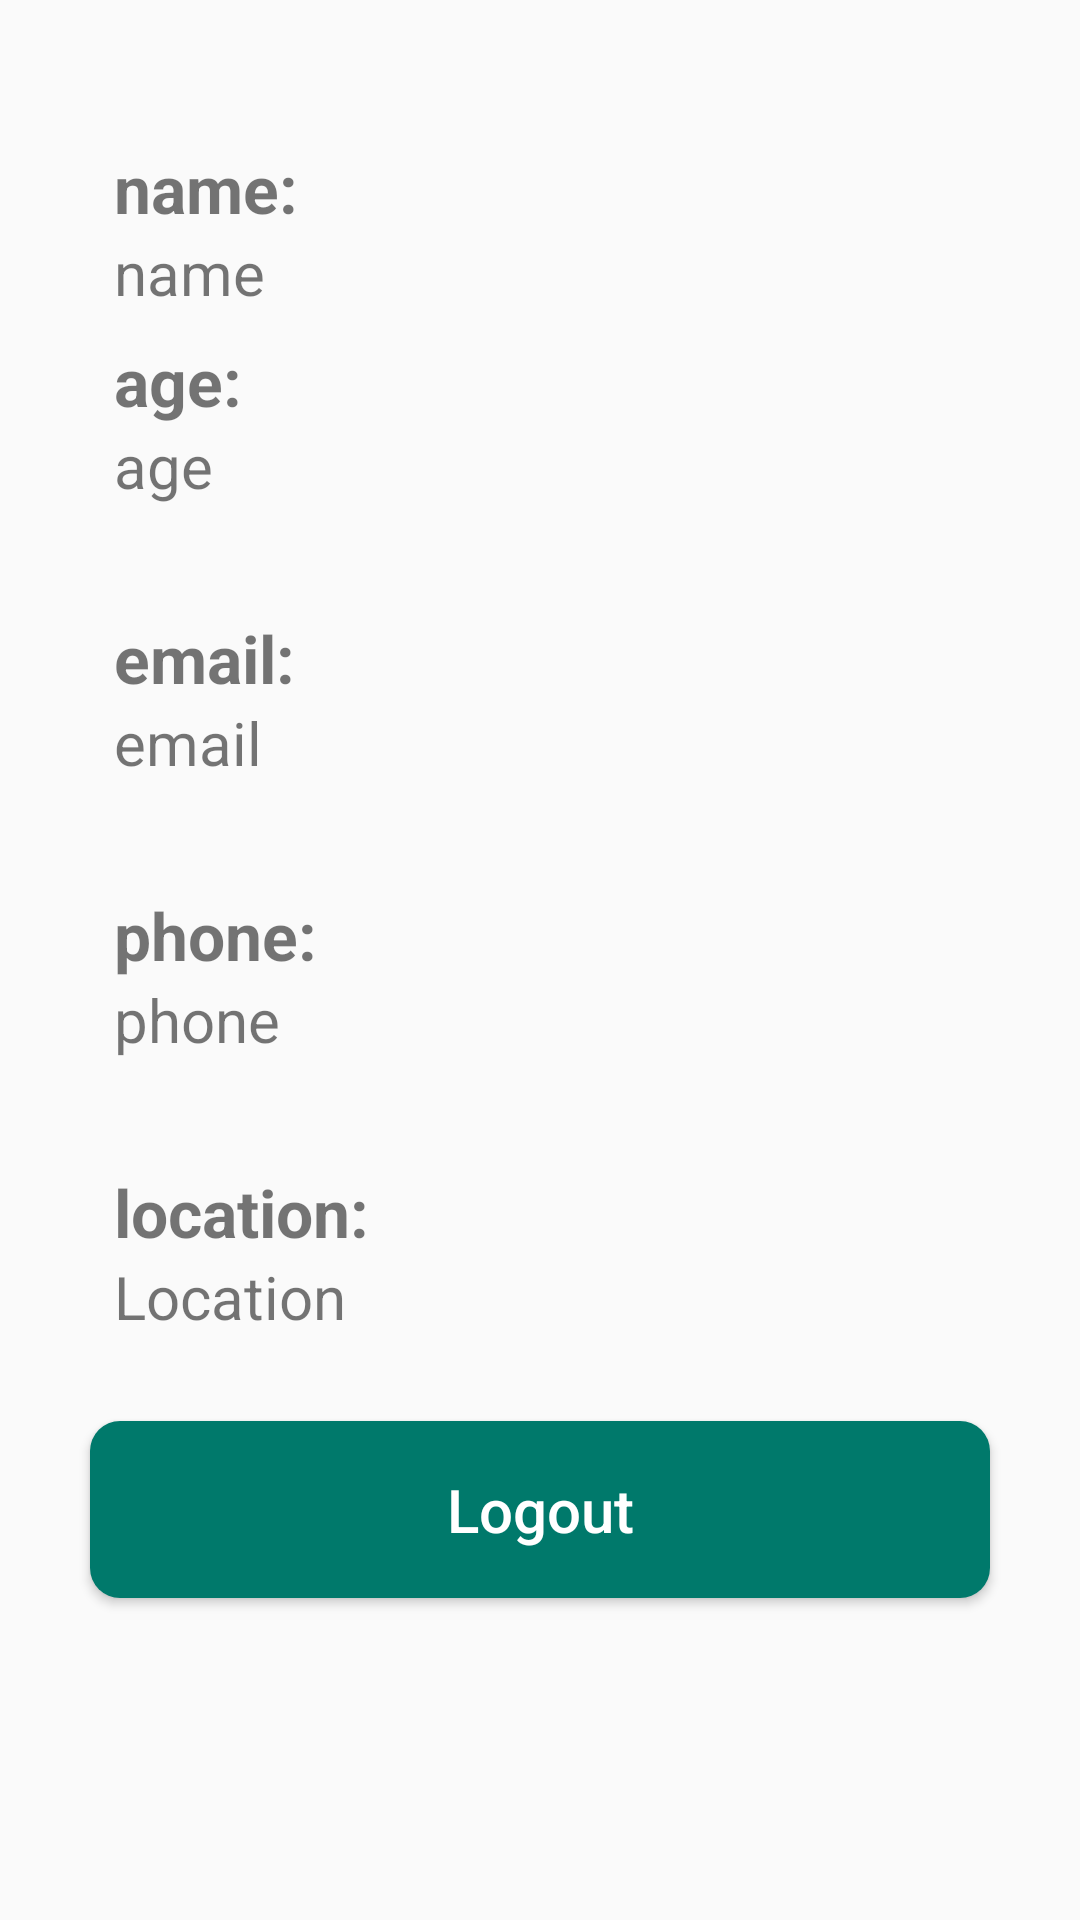

Here is an Android app screen rendered from its layout file. Give the layout XML and the strings, colors and styles it references.
<!-- AndroidManifest.xml: application theme Theme.AnnouncementsPublicationApp -->
<!-- res/layout/view_profile_layout.xml -->
<?xml version="1.0" encoding="utf-8"?>
<RelativeLayout
        xmlns:android="http://schemas.android.com/apk/res/android"
        android:layout_width="match_parent"
        android:layout_height="match_parent"
        android:paddingTop="20dp"
        android:layoutDirection="ltr"
    >

        <RelativeLayout
            android:id="@+id/layout_1"
            android:layout_width="match_parent"
            android:layout_height="wrap_content"
            android:layout_marginStart="30dp"
            android:layout_marginTop="20dp">


            <TextView
                android:id="@+id/name_txt"
                android:layout_width="wrap_content"
                android:layout_height="wrap_content"
                android:layout_marginStart="8dp"
                android:layout_marginTop="8dp"
                android:text="name:"
                android:textSize="22sp"
                android:textStyle="bold" />

            <TextView
                android:id="@+id/name"
                android:layout_width="wrap_content"
                android:layout_height="wrap_content"
                android:layout_below="@id/name_txt"
                android:layout_marginStart="8dp"
                android:text="name"
                android:textSize="20sp" />
        </RelativeLayout>

        <RelativeLayout
            android:id="@+id/layout_2"
            android:layout_width="match_parent"
            android:layout_height="wrap_content"
            android:layout_below="@id/layout_1"
            android:layout_marginStart="30dp"
            android:layout_marginBottom="20dp">


            <TextView
                android:id="@+id/age_txt"
                android:layout_width="wrap_content"
                android:layout_height="wrap_content"
                android:layout_marginStart="8dp"
                android:layout_marginTop="8dp"
                android:text="age:"
                android:textSize="22sp"
                android:textStyle="bold" />

            <TextView
                android:id="@+id/age"
                android:layout_width="wrap_content"
                android:layout_height="wrap_content"
                android:layout_below="@id/age_txt"
                android:layout_marginStart="8dp"
                android:layout_marginBottom="8dp"
                android:text="age"
                android:textSize="20sp"
                />
        </RelativeLayout>

        <RelativeLayout
            android:id="@+id/layout_3"
            android:layout_width="match_parent"
            android:layout_height="wrap_content"
            android:layout_below="@id/layout_2"
            android:layout_marginStart="30dp"
            android:layout_marginBottom="20dp">

            <TextView
                android:id="@+id/email_txt"
                android:layout_width="wrap_content"
                android:layout_height="wrap_content"
                android:layout_marginStart="8dp"
                android:layout_marginTop="8dp"
                android:text="email:"
                android:textSize="22sp"
                android:textStyle="bold" />

            <TextView
                android:id="@+id/email"
                android:layout_width="wrap_content"
                android:layout_height="wrap_content"
                android:layout_below="@id/email_txt"
                android:layout_marginStart="8dp"
                android:layout_marginBottom="8dp"
                android:text="email"
                android:textSize="20sp"
                />


        </RelativeLayout>

        <RelativeLayout
            android:id="@+id/layout_4"
            android:layout_width="match_parent"
            android:layout_height="wrap_content"
            android:layout_below="@id/layout_3"
            android:layout_marginStart="30dp"
            android:layout_marginBottom="20dp">

            <TextView
                android:id="@+id/price_txt"
                android:layout_width="wrap_content"
                android:layout_height="wrap_content"
                android:layout_marginStart="8dp"
                android:layout_marginTop="8dp"
                android:text="phone:"
                android:textSize="22sp"
                android:textStyle="bold" />

            <TextView
                android:id="@+id/phone"
                android:layout_width="wrap_content"
                android:layout_height="wrap_content"
                android:layout_below="@id/price_txt"
                android:layout_marginStart="8dp"
                android:layout_marginBottom="8dp"
                android:text="phone"
                android:textSize="20sp"
                />


        </RelativeLayout>

        <RelativeLayout
            android:id="@+id/layout_5"
            android:layout_width="match_parent"
            android:layout_height="wrap_content"
            android:layout_below="@id/layout_4"
            android:layout_marginStart="30dp"
            android:layout_marginBottom="20dp">


            <TextView
                android:id="@+id/location_txt"
                android:layout_width="wrap_content"
                android:layout_height="wrap_content"
                android:layout_marginStart="8dp"
                android:layout_marginTop="8dp"
                android:text="location:"
                android:textSize="22sp"
                android:textStyle="bold" />

            <TextView
                android:id="@+id/ann_location"
                android:layout_width="wrap_content"
                android:layout_height="wrap_content"
                android:layout_below="@id/location_txt"
                android:layout_marginStart="8dp"
                android:layout_marginBottom="8dp"
                android:text="Location"
                android:textSize="20sp" />


        </RelativeLayout>

        <Button
            android:id="@+id/logout_button"
            android:layout_width="match_parent"
            android:layout_height="wrap_content"
            android:layout_below="@id/layout_5"
            android:layout_centerHorizontal="true"
            android:layout_marginStart="30dp"
            android:layout_marginEnd="30dp"
            android:padding="16dp"
            android:text="Logout"
            android:textAllCaps="false"
            android:textColor="@android:color/white"
            android:textSize="20sp"
            android:background="@drawable/background_button"
            />
    </RelativeLayout>
<!-- resources referenced by this layout -->
<resources>
  <!-- drawable background_button (drawable) -->
  <?xml version="1.0" encoding="utf-8"?>
  <shape xmlns:android="http://schemas.android.com/apk/res/android">
      <solid android:color="@color/teal_700" />
      <corners android:radius="10dp"/>
  </shape>
  <style name="Theme.AnnouncementsPublicationApp" parent="Theme.AppCompat.Light.DarkActionBar">
          
          <item name="colorPrimary">@color/teal_200</item>
          <item name="colorPrimaryVariant">@color/purple_700</item>
          <item name="colorOnPrimary">@color/white</item>
          
          <item name="colorSecondary">@color/teal_200</item>
          <item name="colorSecondaryVariant">@color/teal_700</item>
          <item name="colorOnSecondary">@color/black</item>
          <item name="android:colorButtonNormal">@color/teal_200</item>
          
          <item name="android:statusBarColor" tools:targetApi="l">?attr/colorPrimaryVariant</item>
  
          
      </style>
  <color name="teal_700">#00796b</color>
  <color name="teal_200">#FF03DAC5</color>
  <color name="purple_700">#FF3700B3</color>
  <color name="white">#FFFFFFFF</color>
  <color name="black">#FF000000</color>
</resources>
